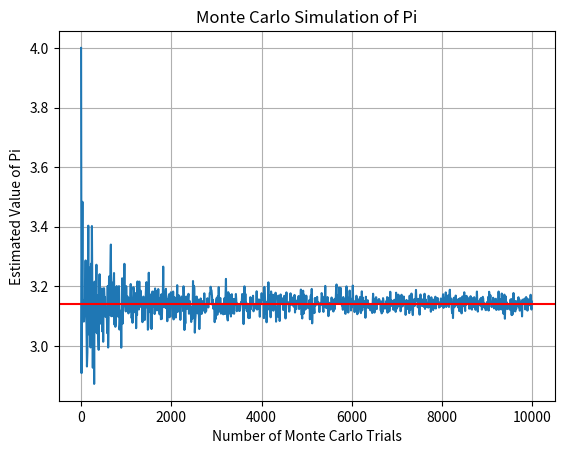

Generate this figure with matplotlib: (Note: this script raises an exception after producing the figure.)
import numpy as np
import random
import math
import matplotlib
import matplotlib.pyplot as plt

def MCpi(n_trials):
    '''
    Runs a single Monte Carlo simulation to generate a estimation of pi.

    Imagine a Square with side length 1, and a Quarter of a circle inscribed in it,
    with a "radius" of 1. The area of the square is 1, and the area of quarter circle is
    pi/4. So the ratio of area between the quarter circle and the entire square is pi/4 / 1,
    or pi/4. This means the ratio of the number of randomly generated points that land inside the quarter 
    circle over the number of randomly generated points inside the entire square is pi/4. If we multiply
    this ratio by 4, we have an approximation for pi

    N_trails: Number of Points to Generate
    '''
    points_inside = 0
    for i in range(n_trials):

        # Generate a Random Point
        x = random.random()
        y = random.random()

        distance = math.sqrt(x**2 + y**2)

        # Is the point inside or outside the circle
        if distance < 1:
            points_inside += 1
    
    # Estimate for pi
    return 4*(float(points_inside)/n_trials)


def runExperiments(t_vector):
    '''
    Returns a series of pi predictions, given a vector of values telling
    how many trials to run per simulation
    '''
    pi_vals = []
    for i in t_vector:
        pi_vals.append(MCpi(i))

    return pi_vals


# Simulations
n_trials_final = 10000
t = np.arange(1, n_trials_final, 10)
s = runExperiments(t)

# Plot Visualization
fig, ax = plt.subplots()
ax.plot(t, s)
plt.axhline(y=np.pi, color='r', linestyle='-')

ax.set(xlabel='Number of Monte Carlo Trials', ylabel='Estimated Value of Pi',
       title='Monte Carlo Simulation of Pi')
ax.grid()

fig.savefig("/Users/<user>/Documents/Python/test.png")
plt.show()
